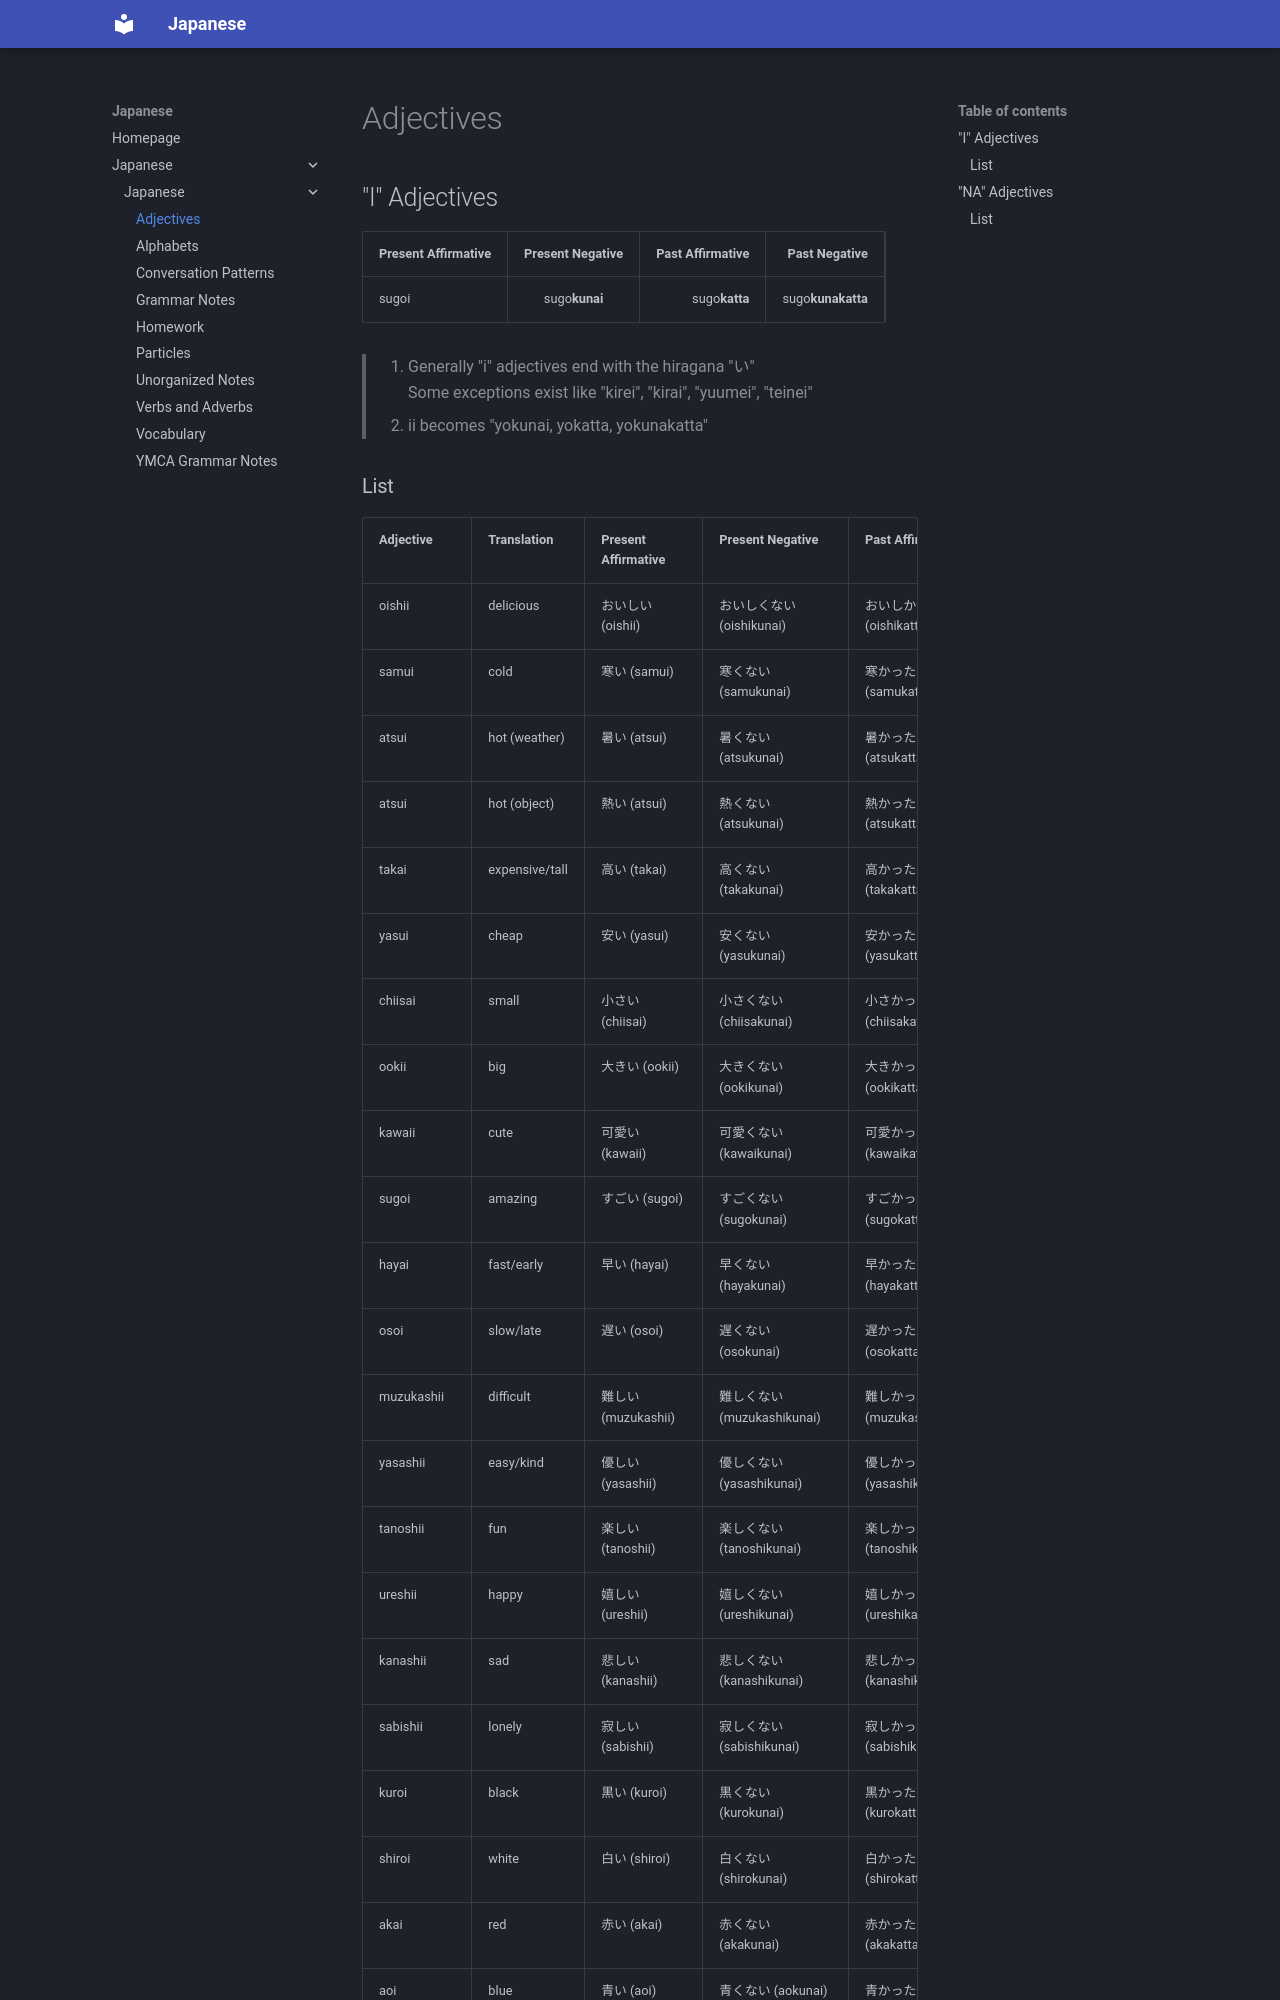

repository: ozland/ozland.github.io · page: Japanese/Japanese/Adjectives/index.html · generator: mkdocs

# Adjectives
## "I" Adjectives

| Present Affirmative | Present Negative | Past Affirmative | Past Negative |
| --- | :---: | ---: | ---: |
| sugoi | sugo**kunai** | sugo**katta** | sugo**kunakatta** |

> 1.  Generally "i" adjectives end with the hiragana "い"  
>     Some exceptions exist like "kirei", "kirai", "yuumei", "teinei"
> 2.  ii becomes "yokunai, yokatta, yokunakatta"
